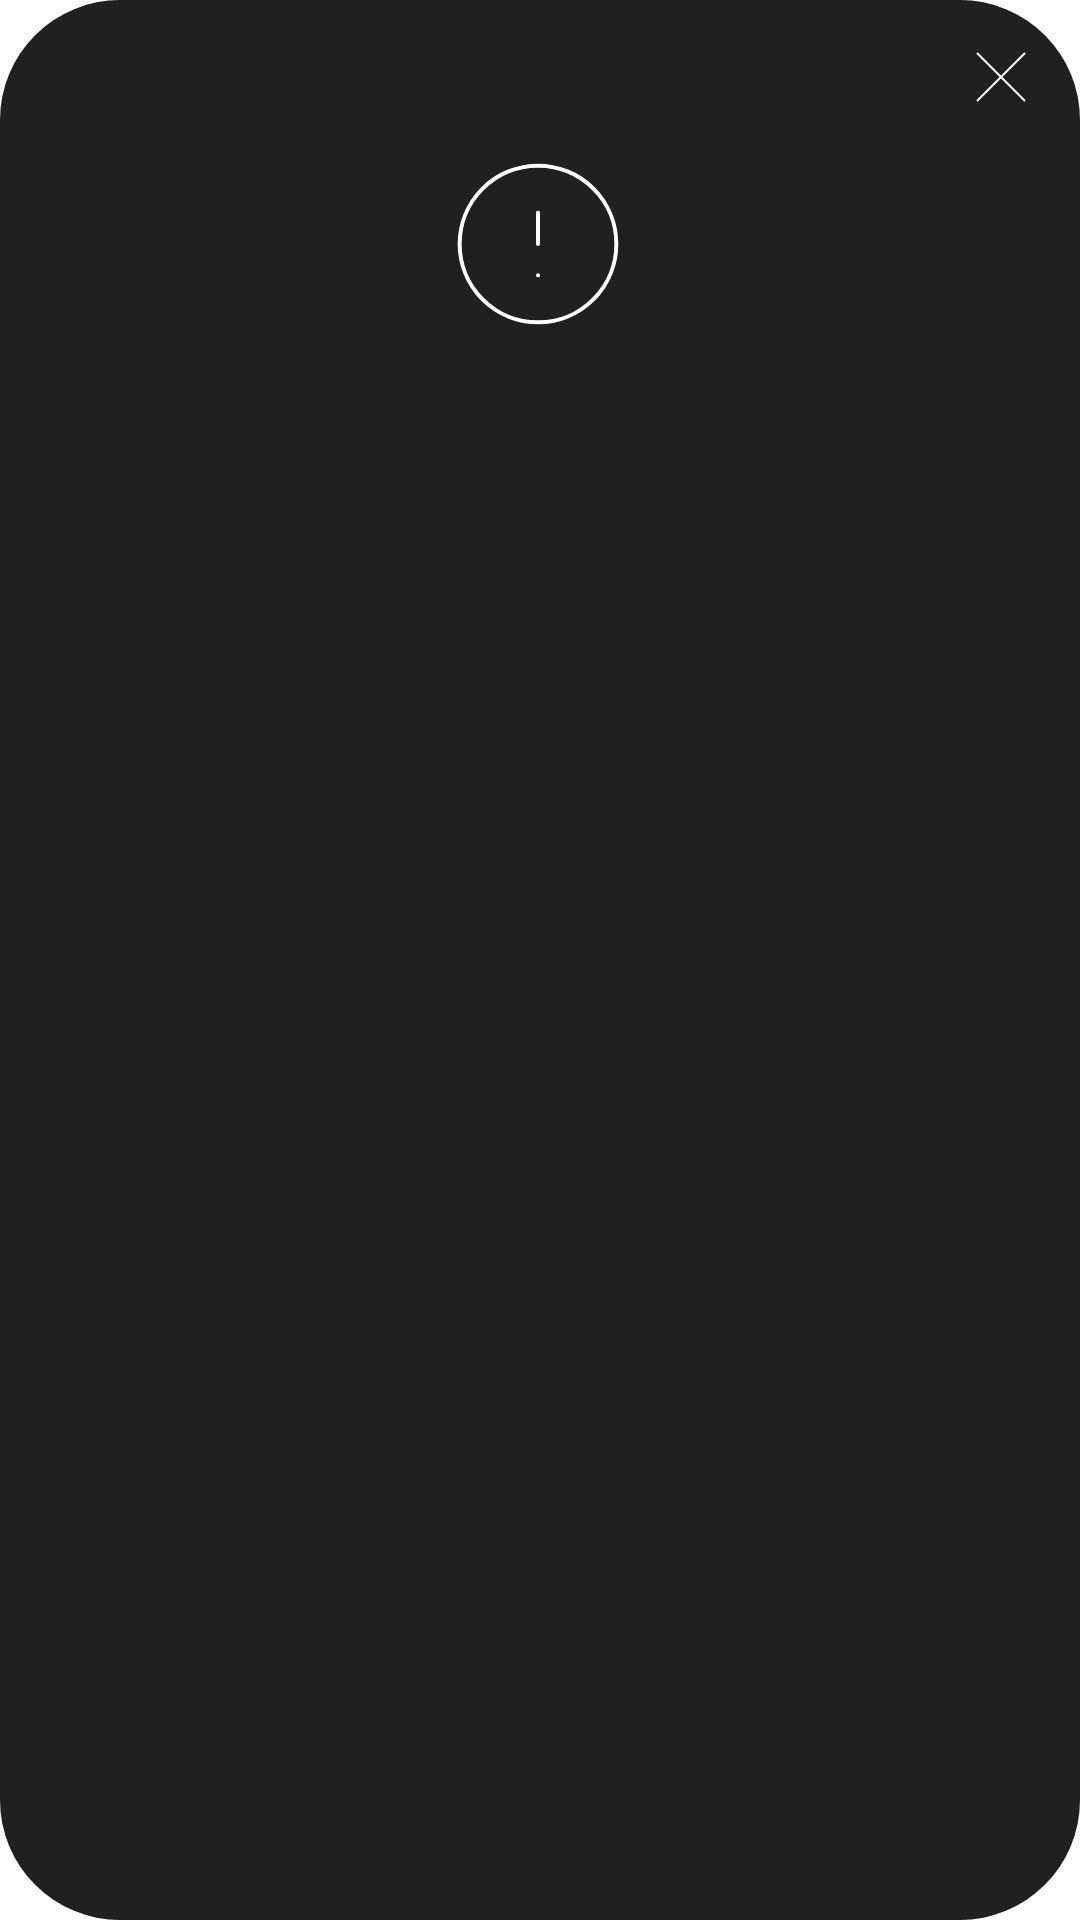

Layout XML and referenced resources for this Android screen:
<!-- AndroidManifest.xml: application theme YourThemeName -->
<!-- res/layout/dialog_01_login_credentials.xml -->
<?xml version="1.0" encoding="utf-8"?>
<LinearLayout xmlns:android="http://schemas.android.com/apk/res/android"
    android:layout_width="300dp"
    android:layout_height="wrap_content"
    android:background="@drawable/list_dialog_background"
    android:orientation="vertical"
    android:padding="10dp">

    <Button
        android:id="@+id/close_login_credentials_dialog"
        android:layout_width="32dp"
        android:layout_height="32dp"
        android:layout_gravity="end"
        android:contentDescription="Menu"
        android:background="@drawable/ic_close"
        android:padding="8dp" />

    <Space
        android:layout_width="08dp"
        android:layout_height="08dp" />

    <ImageView
        android:layout_width="64dp"
        android:layout_height="64dp"
        android:layout_gravity="center"
        android:contentDescription="Menu"
        android:background="@drawable/ic_error"
        android:padding="8dp" />

    <ListView
        android:id="@+id/credentialsResult"
        android:layout_width="wrap_content"
        android:layout_height="wrap_content"
        android:textAllCaps="false"
        android:textAlignment="center"
        android:paddingEnd="16dp"/>

</LinearLayout>
<!-- resources referenced by this layout -->
<resources>
  <!-- drawable ic_close (drawable) -->
  <vector xmlns:android="http://schemas.android.com/apk/res/android"
      android:width="48dp"
      android:height="48dp"
      android:viewportWidth="48"
      android:viewportHeight="48">
  
      <path
          android:pathData="M35.25,11.75 L11.75,35.25"
          android:strokeColor="#fff"
          android:strokeWidth="1"
          android:fillColor="@android:color/transparent"
          android:strokeLineCap="round"
          android:strokeLineJoin="round" />
  
      <path
          android:pathData="M11.75,11.75 L35.25,35.25"
          android:strokeColor="#fff"
          android:strokeWidth="1"
          android:fillColor="@android:color/transparent"
          android:strokeLineCap="round"
          android:strokeLineJoin="round" />
  </vector>
  <!-- drawable ic_error (drawable) -->
  <vector xmlns:android="http://schemas.android.com/apk/res/android"
      android:width="48dp"
      android:height="48dp"
      android:viewportWidth="48"
      android:viewportHeight="48">
  
      
      <path
          android:pathData="M3.9167,23.5
              A19.5833,19.5833 0 1,0 43.0833,23.5
              A19.5833,19.5833 0 1,0 3.9167,23.5"
          android:strokeColor="#fff"
          android:strokeWidth="1"
          android:strokeLineCap="round"
          android:strokeLineJoin="round"
          android:fillColor="@android:color/transparent" />
  
      
      <path
          android:pathData="M23.5,15.6667 L23.5,23.5"
          android:strokeColor="#fff"
          android:strokeWidth="1"
          android:strokeLineCap="round"
          android:strokeLineJoin="round"
          android:fillColor="@android:color/transparent" />
  
      
      <path
          android:pathData="M23.5,31.3333 L23.5196,31.3333"
          android:strokeColor="#fff"
          android:strokeWidth="1"
          android:strokeLineCap="round"
          android:strokeLineJoin="round"
          android:fillColor="@android:color/transparent" />
  </vector>
  <!-- drawable list_dialog_background (drawable) -->
  <shape xmlns:android="http://schemas.android.com/apk/res/android"
      android:shape="rectangle">
      <solid android:color="#202020"/>
      <corners android:radius="40dp"/>
  </shape>
  <style name="YourThemeName" parent="Theme.AppCompat.Light.NoActionBar">
          <item name="android:windowIsTranslucent">true</item>
          <item name="android:windowNoTitle">true</item>
          <item name="elevationOverlayEnabled">false</item>
          <item name="android:windowTranslucentStatus">true</item>
      </style>
</resources>
